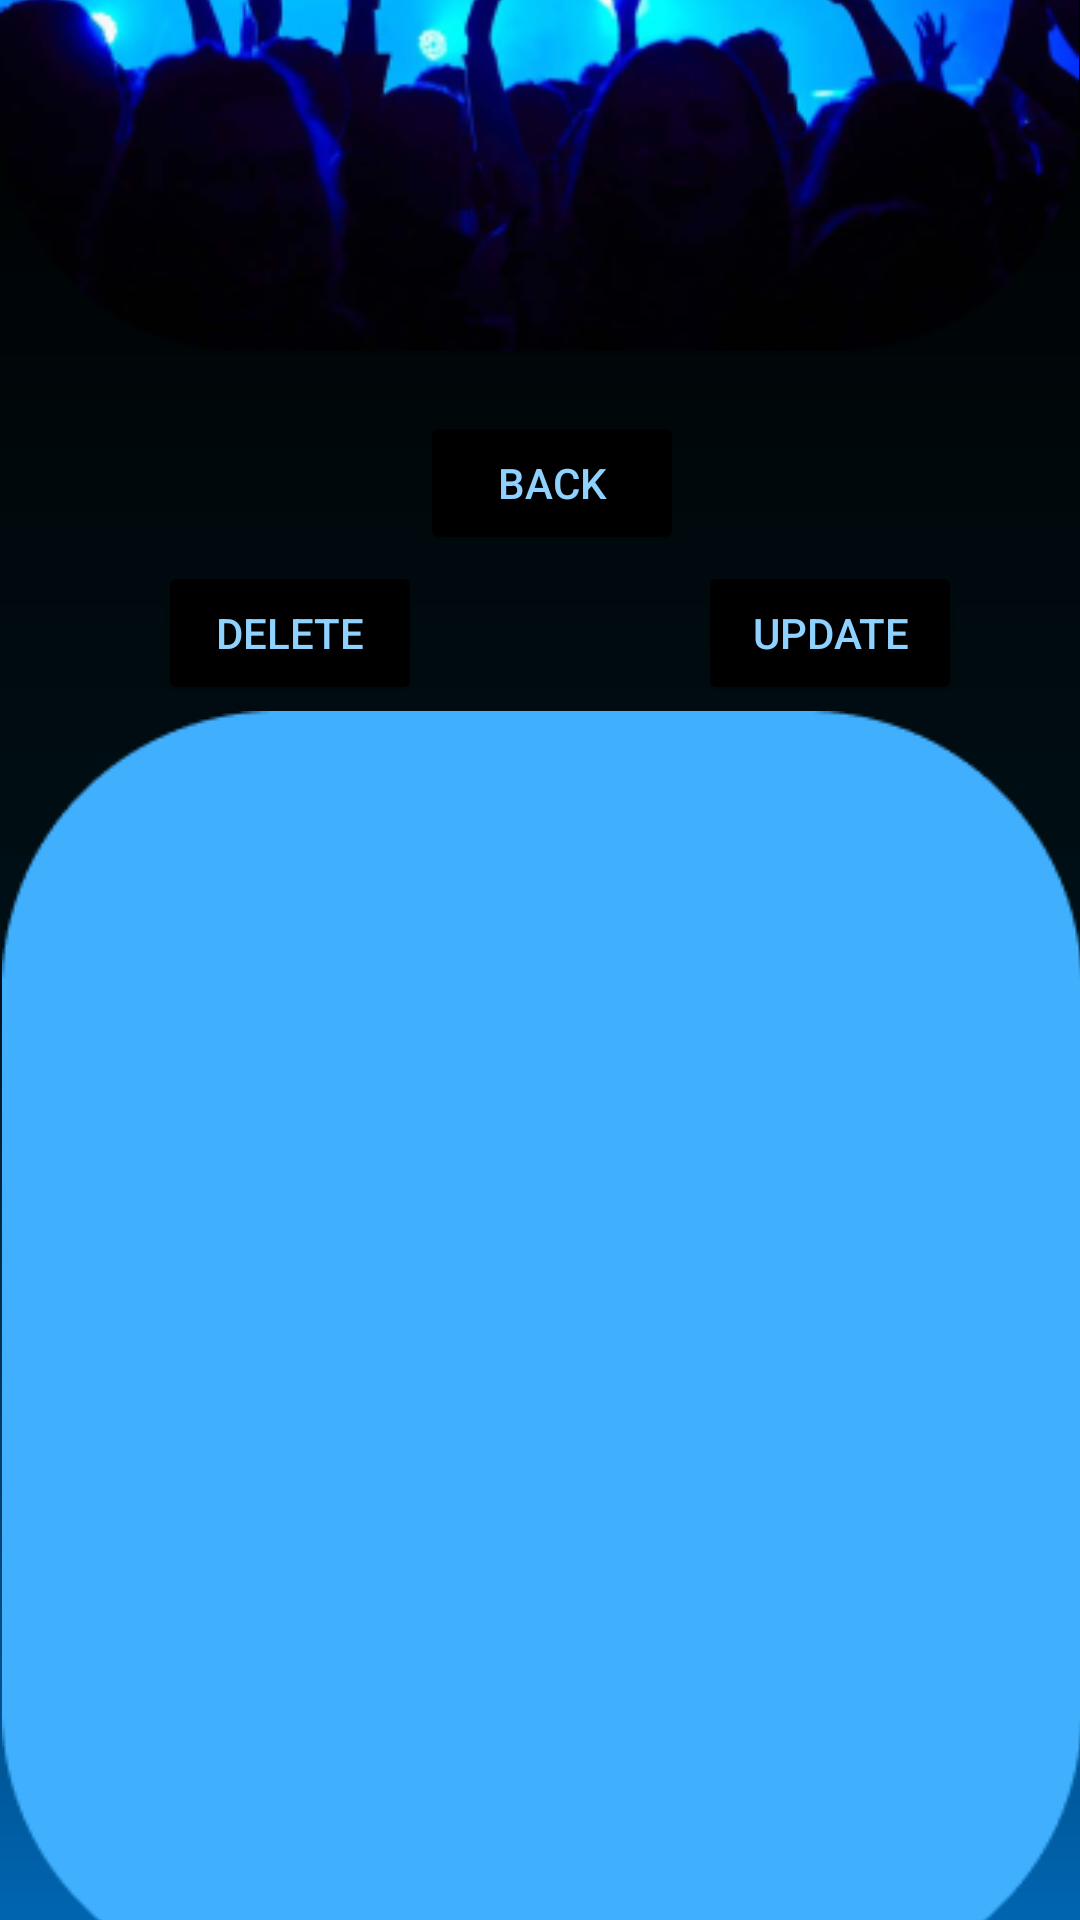

Write the Android layout XML for this screen, with the resource values it uses.
<!-- AndroidManifest.xml: application theme Theme.EndavaPracticaAndroid -->
<!-- res/layout/activity_orders.xml -->
<?xml version="1.0" encoding="utf-8"?>
<androidx.constraintlayout.widget.ConstraintLayout xmlns:android="http://schemas.android.com/apk/res/android"
    xmlns:app="http://schemas.android.com/apk/res-auto"
    xmlns:tools="http://schemas.android.com/tools"
    android:layout_width="match_parent"
    android:layout_height="match_parent"
    android:background="@drawable/gradiant_black_blue"
    tools:context=".OrdersActivity">

    <Button
        android:id="@+id/eventsOrder"
        android:layout_width="wrap_content"
        android:layout_height="wrap_content"
        android:layout_marginStart="157dp"
        android:layout_marginTop="10dp"
        android:layout_marginEnd="149dp"
        android:layout_marginBottom="465dp"
        android:backgroundTint="@color/black"
        android:text="Back"
        android:textColor="#90D2FF"
        android:textColorHint="#019EFC"
        app:cornerRadius="50dp"
        app:layout_constraintBottom_toBottomOf="parent"
        app:layout_constraintEnd_toEndOf="parent"
        app:layout_constraintStart_toStartOf="parent"
        app:layout_constraintTop_toBottomOf="@+id/imageView" />

    <Button
        android:id="@+id/eventsUpdate"
        android:layout_width="wrap_content"
        android:layout_height="wrap_content"
        android:layout_marginTop="70dp"
        android:layout_marginEnd="67dp"
        android:layout_marginBottom="405dp"
        android:backgroundTint="@color/black"
        android:text="Update"
        android:textColor="#90D2FF"
        android:textColorHint="#019EFC"
        app:cornerRadius="50dp"
        app:layout_constraintBottom_toBottomOf="parent"
        app:layout_constraintEnd_toEndOf="parent"
        app:layout_constraintStart_toEndOf="@+id/deleteOrder"
        app:layout_constraintTop_toBottomOf="@+id/imageView"
        app:layout_constraintVertical_bias="0.0" />

    <Button
        android:id="@+id/deleteOrder"
        android:layout_width="wrap_content"
        android:layout_height="wrap_content"
        android:layout_marginStart="80dp"
        android:layout_marginTop="70dp"
        android:layout_marginEnd="92dp"
        android:layout_marginBottom="405dp"
        android:backgroundTint="@color/black"
        android:text="Delete"
        android:textColor="#90D2FF"
        android:textColorHint="#019EFC"
        app:cornerRadius="50dp"
        app:layout_constraintBottom_toBottomOf="parent"
        app:layout_constraintEnd_toStartOf="@+id/eventsUpdate"
        app:layout_constraintStart_toStartOf="parent"
        app:layout_constraintTop_toBottomOf="@+id/imageView"
        app:layout_constraintVertical_bias="0.0" />

    <ImageView
        android:id="@+id/imageView"
        android:layout_width="wrap_content"
        android:layout_height="wrap_content"
        android:layout_marginStart="25dp"
        android:layout_marginTop="2dp"
        android:layout_marginEnd="26dp"
        android:layout_marginBottom="10dp"
        app:layout_constraintBottom_toTopOf="@+id/eventsOrder"
        app:layout_constraintEnd_toEndOf="parent"
        app:layout_constraintStart_toStartOf="parent"
        app:layout_constraintTop_toTopOf="parent"
        app:srcCompat="@drawable/party" />

    <ImageView
        android:id="@+id/imageView2"
        android:layout_width="wrap_content"
        android:layout_height="wrap_content"
        android:layout_marginStart="26dp"
        android:layout_marginTop="2dp"
        android:layout_marginEnd="25dp"
        app:layout_constraintEnd_toEndOf="parent"
        app:layout_constraintStart_toStartOf="parent"
        app:layout_constraintTop_toBottomOf="@+id/eventsUpdate"
        app:srcCompat="@drawable/rectangle_down" />

    <androidx.recyclerview.widget.RecyclerView
        android:id="@+id/recyclerViewOrder"
        android:layout_width="329dp"
        android:layout_height="322dp"
        android:layout_marginStart="-345dp"
        android:layout_marginTop="-390dp"
        android:layout_marginEnd="-345dp"
        app:layout_constraintBottom_toTopOf="@+id/imageView2"
        app:layout_constraintEnd_toStartOf="@+id/imageView2"
        app:layout_constraintStart_toEndOf="@+id/imageView2"
        app:layout_constraintTop_toBottomOf="@+id/imageView2" />


</androidx.constraintlayout.widget.ConstraintLayout>
<!-- resources referenced by this layout -->
<resources>
  <color name="black">#FF000000</color>
  <!-- drawable gradiant_black_blue (drawable) -->
  <shape xmlns:tools="http://schemas.android.com/tools"
      xmlns:android="http://schemas.android.com/apk/res/android"
      tools:ignore="ExtraText">
      <gradient
          android:startColor="#000000"
          android:centerColor="#001017"
          android:endColor="#0065B1"
          android:type="linear"
          android:angle="50"
          />
  </shape>
  <!-- drawable party: png bitmap (drawable, 82700 bytes) -->
  <!-- drawable rectangle_down: png bitmap (drawable, 3904 bytes) -->
  <style name="Theme.EndavaPracticaAndroid" parent="Theme.MaterialComponents.DayNight.DarkActionBar">
          
          <item name="colorPrimary">@color/black</item>
          <item name="colorPrimaryVariant">@color/black</item>
          <item name="colorOnPrimary">@color/white</item>
          
          <item name="colorSecondary">@color/teal_200</item>
          <item name="colorSecondaryVariant">@color/teal_700</item>
          <item name="colorOnSecondary">@color/black</item>
          
          <item name="android:statusBarColor">?attr/colorPrimaryVariant</item>
          
      </style>
  <color name="white">#FFFFFFFF</color>
  <color name="teal_200">#FF03DAC5</color>
  <color name="teal_700">#FF018786</color>
</resources>
